Run: headless pygame with SDL's dummy video driver; simulated clock (each Clock.tick advances the game by its frame time, no real sleeping); random seed 0; keys injected as events and as key.get_pressed() state; no mouse input.
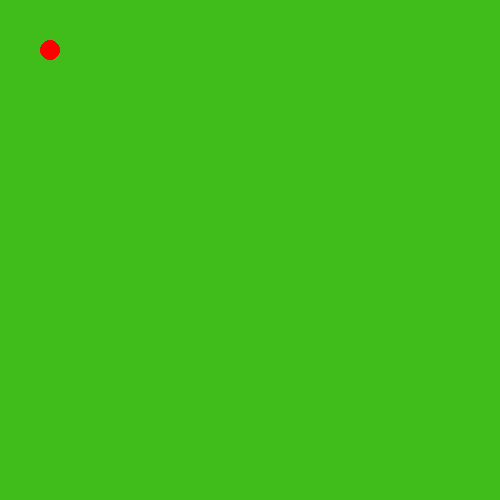
Frame 1 of 4 · flips 1–60 · no input
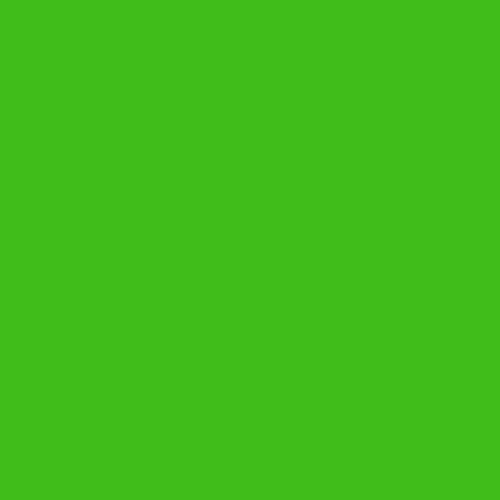
Frame 2 of 4 · flips 61–180 · tapped SPACE, RETURN · held RIGHT (→), D
Frame 3 of 4 · flips 181–300 · held DOWN (↓), S · screen unchanged from frame 2, image omitted
Frame 4 of 4 · flips 301–420 · held LEFT (←), A, UP (↑), W · screen same as frame 1, image omitted

The pygame program that drew these frames:

import pygame
pygame.init()

x = 50
y = 50
vel = 5
width = 40
height = 60
screen = pygame.display.set_mode((500, 500))
pygame.display.set_caption('Tutorial 1')

running = True
while running:
    pygame.time.delay(100)

    for event in pygame.event.get():
        if event.type == pygame.QUIT:
            running = False

    keys = pygame.key.get_pressed()

    if keys[pygame.K_LEFT]:
        x -= vel
    if keys[pygame.K_RIGHT]:
        x += vel
    if keys[pygame.K_UP]:
        y -= vel
    if keys[pygame.K_DOWN]:
        y += vel

    screen.fill((64, 189, 26))
    pygame.draw.circle(screen, (255, 0, 0), (x, y), 10 )
    pygame.display.flip()

pygame.quit()
